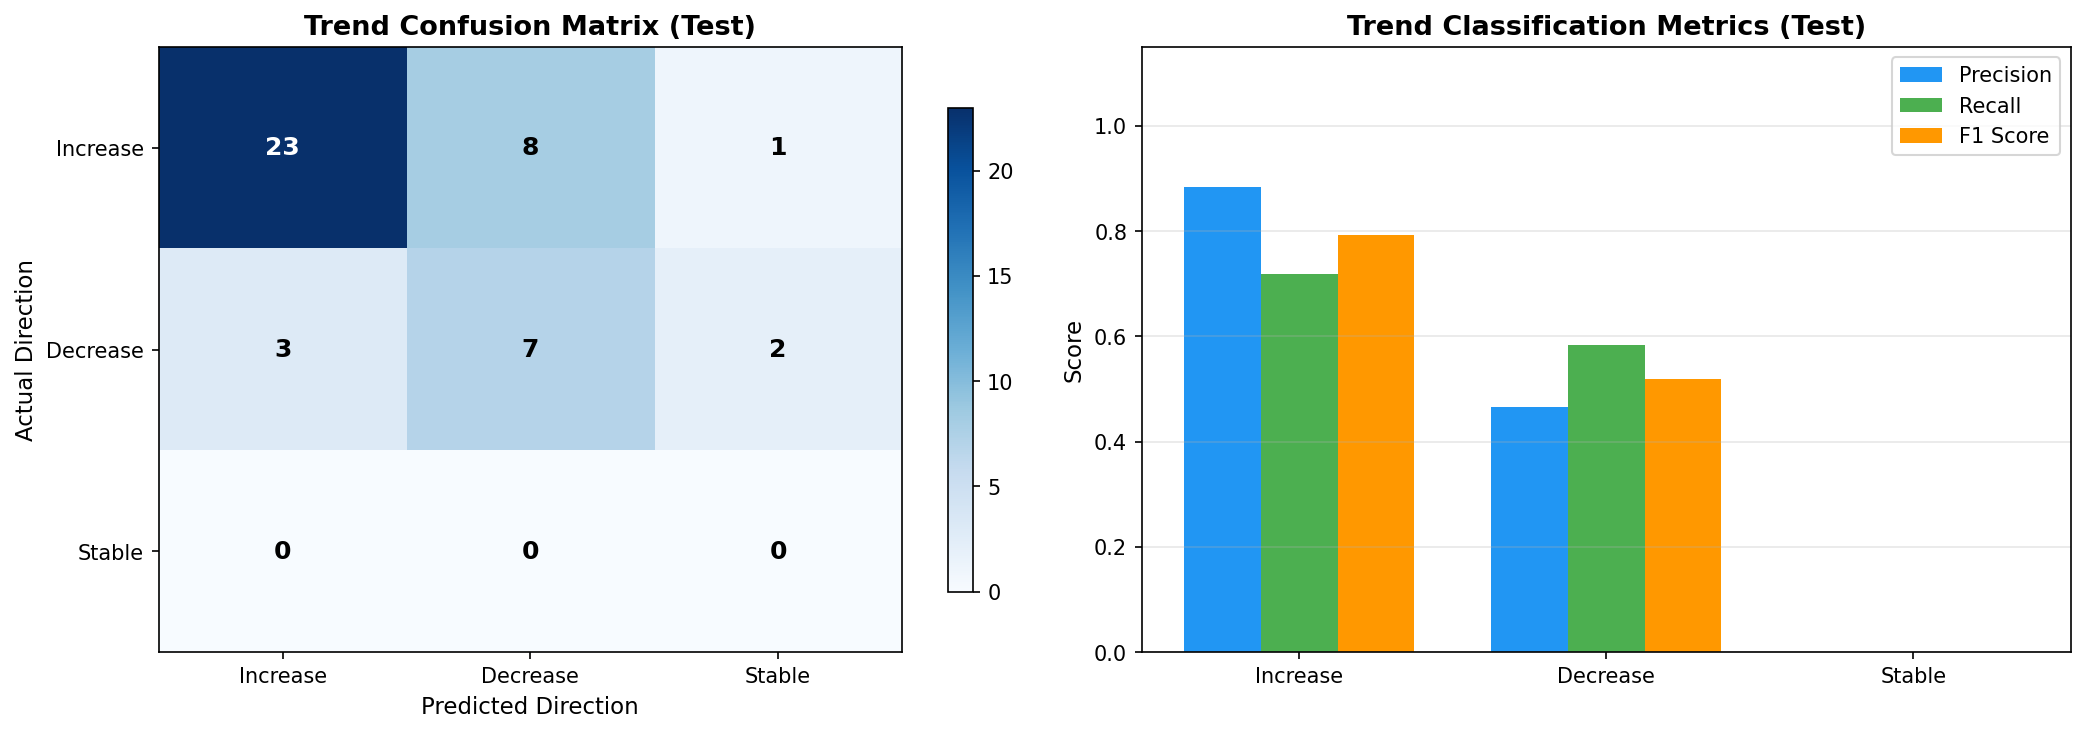

The data file committed next to this chart (first rows):
split, district_id, district_name, state_name, year_from, year_to, actual_yield_from, actual_yield_to, actual_change_pct, actual_direction, predicted_yield_from, predicted_yield_to, predicted_change_pct, predicted_direction, direction_match
test, IND013014, Mewat, Haryana, 2021, 2022, 4260, 3900, -8.451, decrease, 4426, 4263, -3.687, decrease, True
test, IND013015, Palwal, Haryana, 2021, 2022, 4640, 4240, -8.621, decrease, 4587, 4393, -4.239, decrease, True
test, IND013018, Rewari, Haryana, 2021, 2022, 4580, 4150, -9.389, decrease, 4651, 4564, -1.866, decrease, True
test, IND013004, Faridabad, Haryana, 2021, 2022, 3920, 4140, 5.612, increase, 4142, 4010, -3.174, decrease, False
test, IND013006, Gurgaon, Haryana, 2021, 2022, 4670, 4500, -3.64, decrease, 4771, 4674, -2.023, decrease, True
test, IND013008, Jhajjar, Haryana, 2021, 2022, 4400, 4360, -0.9091, decrease, 4586, 4680, 2.039, increase, False
test, IND013021, Sonepat, Haryana, 2021, 2022, 4720, 4530, -4.025, decrease, 4836, 4744, -1.905, decrease, True
test, IND013017, Panipat, Haryana, 2021, 2022, 4630, 4470, -3.456, decrease, 4859, 4934, 1.542, increase, False
test, IND013013, Mahendragarh, Haryana, 2021, 2022, 4650, 4430, -4.731, decrease, 4559, 4426, -2.907, decrease, True
test, IND013003, Charkhi Dadri, Haryana, 2021, 2022, 4120, 3660, -11.17, decrease, 4531, 4568, 0.8113, increase, False
test, IND013002, Bhiwani, Haryana, 2021, 2022, 4270, 4100, -3.981, decrease, 4300, 4317, 0.4049, stable, False
test, IND013019, Rohtak, Haryana, 2021, 2022, 4370, 4170, -4.577, decrease, 4551, 4566, 0.3252, stable, False
test, IND013007, Hissar, Haryana, 2021, 2022, 4640, 4990, 7.543, increase, 4680, 4764, 1.8, increase, True
test, IND013009, Jind, Haryana, 2021, 2022, 4660, 4870, 4.506, increase, 4777, 4798, 0.4453, stable, False
test, IND013005, Fatehabad, Haryana, 2021, 2022, 4670, 5140, 10.06, increase, 4583, 4832, 5.436, increase, True
test, IND013020, Sirsa, Haryana, 2021, 2022, 4290, 4460, 3.963, increase, 4658, 4740, 1.757, increase, True
test, IND013010, Kaithal, Haryana, 2021, 2022, 4620, 4710, 1.948, increase, 4757, 4853, 2.022, increase, True
test, IND028013, Mansa, Punjab, 2021, 2022, 4450, 5000, 12.36, increase, 4617, 5107, 10.63, increase, True
test, IND013011, Karnal, Haryana, 2021, 2022, 5100, 5380, 5.49, increase, 4847, 5024, 3.634, increase, True
test, IND013012, Kurukshetra, Haryana, 2021, 2022, 4260, 4780, 12.21, increase, 4776, 4618, -3.307, decrease, False
test, IND013022, Yamuna Nagar, Haryana, 2021, 2022, 4510, 5140, 13.97, increase, 4493, 4427, -1.461, decrease, False
test, IND013001, Ambala, Haryana, 2021, 2022, 4110, 4640, 12.9, increase, 4513, 4118, -8.751, decrease, False
test, IND028015, Mohali, Punjab, 2021, 2022, 3710, 4090, 10.24, increase, 3947, 4092, 3.669, increase, True
test, IND013016, Panchkula, Haryana, 2021, 2022, 3770, 3830, 1.592, increase, 3947, 3905, -1.053, decrease, False
test, IND028003, Bathinda, Punjab, 2021, 2022, 4410, 4950, 12.24, increase, 4600, 5040, 9.569, increase, True
test, IND028019, Patiala, Punjab, 2021, 2022, 3880, 4910, 26.55, increase, 4112, 4867, 18.37, increase, True
test, IND028021, Sangrur, Punjab, 2021, 2022, 4176, 5214, 24.86, increase, 4754, 5209, 9.568, increase, True
test, IND028016, Muktsar, Punjab, 2021, 2022, 4530, 4690, 3.532, increase, 4756, 4783, 0.5777, increase, True
test, IND028006, Fazilka, Punjab, 2021, 2022, 4280, 4630, 8.178, increase, 4473, 4838, 8.161, increase, True
test, IND028002, Barnala, Punjab, 2021, 2022, 4570, 5060, 10.72, increase, 4854, 5048, 4.007, increase, True
test, IND028004, Faridkot, Punjab, 2021, 2022, 4580, 4380, -4.367, decrease, 4734, 4706, -0.6017, decrease, True
test, IND028005, Fatehgarh Sahib, Punjab, 2021, 2022, 3400, 4790, 40.88, increase, 3884, 4491, 15.64, increase, True
test, IND028014, Moga, Punjab, 2021, 2022, 4370, 4750, 8.696, increase, 4745, 4922, 3.72, increase, True
test, IND028012, Ludhiana, Punjab, 2021, 2022, 4280, 4590, 7.243, increase, 4525, 4916, 8.627, increase, True
test, IND028007, Firozpur, Punjab, 2021, 2022, 4370, 4800, 9.84, increase, 4812, 4723, -1.852, decrease, False
test, IND028020, Rupnagar, Punjab, 2021, 2022, 3620, 4510, 24.59, increase, 3844, 4494, 16.9, increase, True
test, IND028017, Nawan Shehar, Punjab, 2021, 2022, 3870, 4950, 27.91, increase, 4556, 4746, 4.182, increase, True
test, IND028010, Jalandhar, Punjab, 2021, 2022, 4220, 4350, 3.081, increase, 4679, 4808, 2.754, increase, True
test, IND028022, Tarn Taran, Punjab, 2021, 2022, 4290, 4670, 8.858, increase, 4514, 4656, 3.152, increase, True
test, IND028011, Kapurthala, Punjab, 2021, 2022, 3990, 4460, 11.78, increase, 4558, 4608, 1.098, increase, True
test, IND028009, Hoshiarpur, Punjab, 2021, 2022, 3620, 4030, 11.33, increase, 4200, 4104, -2.272, decrease, False
test, IND028001, Amritsar, Punjab, 2021, 2022, 4450, 4790, 7.64, increase, 4640, 4736, 2.059, increase, True
test, IND028008, Gurdaspur, Punjab, 2021, 2022, 4220, 4430, 4.976, increase, 4142, 4501, 8.663, increase, True
test, IND028018, Pathankot, Punjab, 2021, 2022, 3650, 4000, 9.589, increase, 4004, 3940, -1.593, decrease, False
